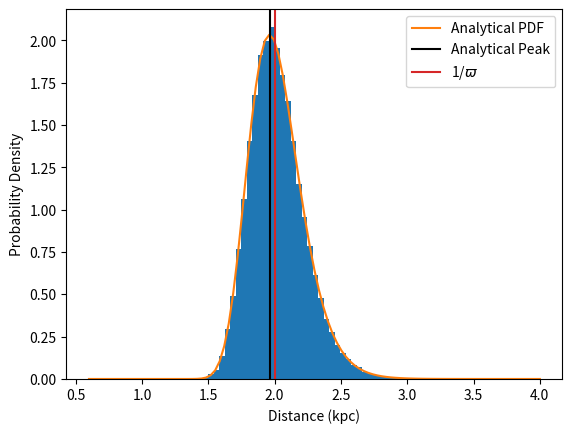

Source code (Python): (Note: this script raises an exception after producing the figure.)
from pathlib import Path
import numpy as np
import matplotlib.pyplot as plt

# def lorentzian(x, mean, sigma):
#     residual = (x - mean)/sigma
#     return np.log(1 - np.exp(-0.5 * residual * residual)) - 2 * np.log(abs(residual))
#     # return np.log((1-np.exp(-0.5 * residual * residual))/ (residual * residual))

# def cauchy(x, mean, hwhm):
#     return np.log(1 / (np.pi * hwhm) * (hwhm * hwhm / ((x - mean)**2 + hwhm * hwhm)))
#     # return -np.log(np.pi * hwhm * (1 + ((x-mean) / hwhm)**2))

# x = np.linspace(0,17,101)
# mean = 8
# sigma = 3
# hwhm = np.sqrt(2 * np.log(2)) * sigma

# plt.plot(x, lorentzian(x, mean, sigma), label="lorentzian-like")
# plt.plot(x,cauchy(x,mean,hwhm), label="cauchy")
# plt.legend()
# plt.show()

# ============================================
def plx_to_peak_dist(mean_plx, e_plx):
    """
    Computes peak of distance distribution given the
    parallax & the uncertainty in the parallax (assuming the parallax is Gaussian)

    TODO: finish docstring
    """

    mean_dist = 1 / mean_plx
    sigma_sq = e_plx * e_plx
    return (np.sqrt(8 * sigma_sq * mean_dist * mean_dist + 1) - 1) \
            / (4 * sigma_sq * mean_dist)


def dist_PDF(dist, mean_dist, sigma_plx):
    # plx = 1 / dist
    term1 = 1 / (dist**2 * sigma_plx * np.sqrt(2*np.pi))
    term2 = np.exp(-0.5 * (dist - mean_dist)**2 / (dist**2 * mean_dist**2 * sigma_plx**2))
    return term1 * term2


def plot_dist_pdf(mean_plx, std_plx):
    plx = np.random.normal(loc=mean_plx, scale=std_plx, size=50000)
    dist = 1 / plx
    peak = plx_to_peak_dist(mean_plx, std_plx)
    plt.hist(dist[(dist<3/mean_plx) & (dist>0)], bins=50, density=True, color="#1f77b4")
    if std_plx / mean_plx > 0.2:  # large fractional parallax uncertainty
        x = np.linspace(0.3 / mean_plx, 3 / mean_plx, 101)
    else: # small fractional parallax uncertainty
        x = np.linspace(0.3 / mean_plx, 2 / mean_plx, 101)
    y = dist_PDF(x, 1 / mean_plx, std_plx)
    plt.plot(x, y, color="#ff7f0e", label="Analytical PDF")
    plt.axvline(peak, color="k", label="Analytical Peak")
    plt.axvline(1/mean_plx, color='#d62728', label=r"1/$\varpi$")
    # plt.axvline(np.median(x), color='deeppink', label="median")
    # print("Median", np.median(x))
    # print("Mean", np.mean(x))
    # plt.axvline(np.mean(x), color='g', label="mean")
    plt.xlabel("Distance (kpc)")
    plt.ylabel("Probability Density")
    plt.legend()
    plt.savefig(Path(__file__).parent / "plx_distance_PDF.pdf", bbox_inches="tight")
    plt.show()

# mean_plx_large = 0.5
# std_plx_large = 0.2
# plot_dist_pdf(mean_plx_large, std_plx_large)

mean_plx_small = 0.5
std_plx_small = 0.05
plot_dist_pdf(mean_plx_small, std_plx_small)

# =================================================
# plx_orig = np.array([20.,21.,22.])
# plx = np.array([[1.,2.,3.],
#                 [4.,5.,6.],
#                 [7.,8.,9.],
#                 [10.,11.,12.],
#                 [13.,14.,15.]], float)

# _PLX_BOUND = 8.  # minimum parallax allowed
# print(f"# plx <= {_PLX_BOUND} before correction:", np.count_nonzero(plx<=_PLX_BOUND))
# # Find indices where plx <= _PLX_BOUND
# for idx1, idx2 in zip(np.where(plx<=_PLX_BOUND)[0], np.where(plx<=_PLX_BOUND)[1]):
#     # Replace parallax <= _PLX_BOUND with original (aka database) value
#     plx[idx1, idx2] = plx_orig[idx2]
# print(plx)
# print(f"# plx <= {_PLX_BOUND} after correction:", np.count_nonzero(plx<=_PLX_BOUND))
# print(np.count_nonzero(plx==_PLX_BOUND))
# print("min plx after correction:", np.min(plx))
